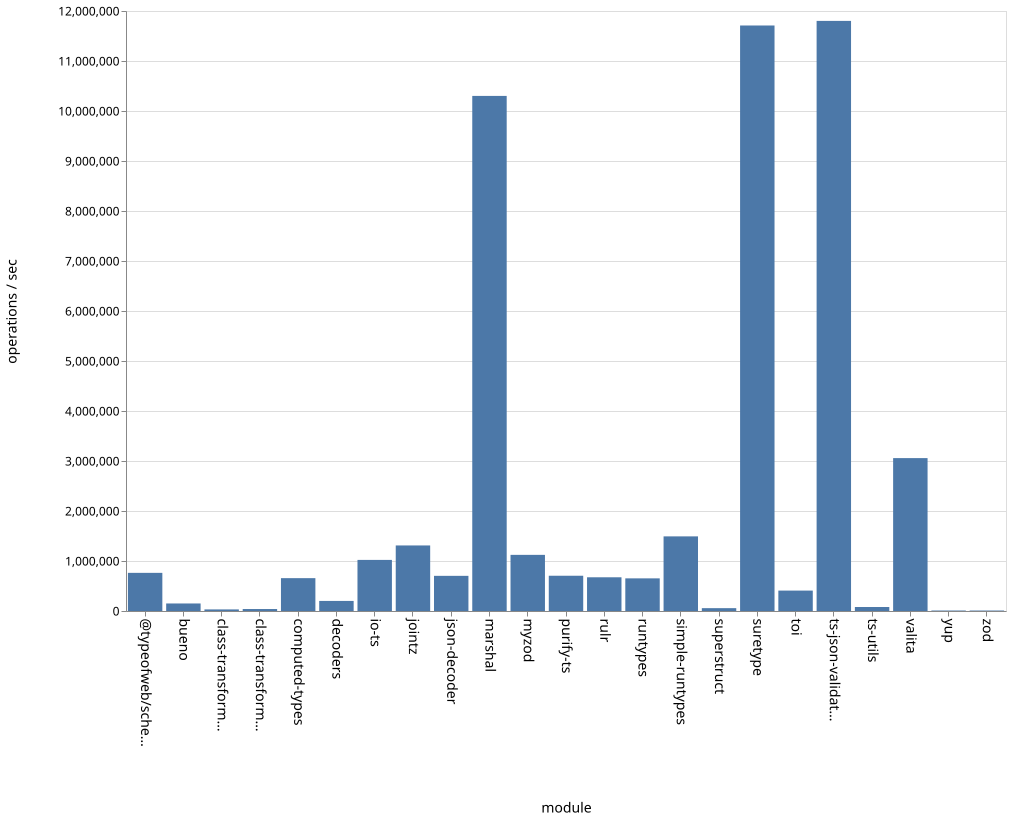

Values plotted in this chart, from the file beside it:
name, ops
bueno, 150595
class-transformer-validator-async, 31666
class-transformer-validator-sync, 39376
computed-types, 657049
decoders, 201411
io-ts, 1021891
jointz, 1310985
json-decoder, 703155
marshal, 10301683
myzod, 1122739
purify-ts, 705154
rulr, 674354
runtypes, 652818
simple-runtypes, 1492495
superstruct, 56871
suretype, 11710138
toi, 408312
ts-json-validator, 11802016
ts-utils, 79761
@typeofweb/schema, 762879
valita, 3057856
yup, 9768
zod, 9585
